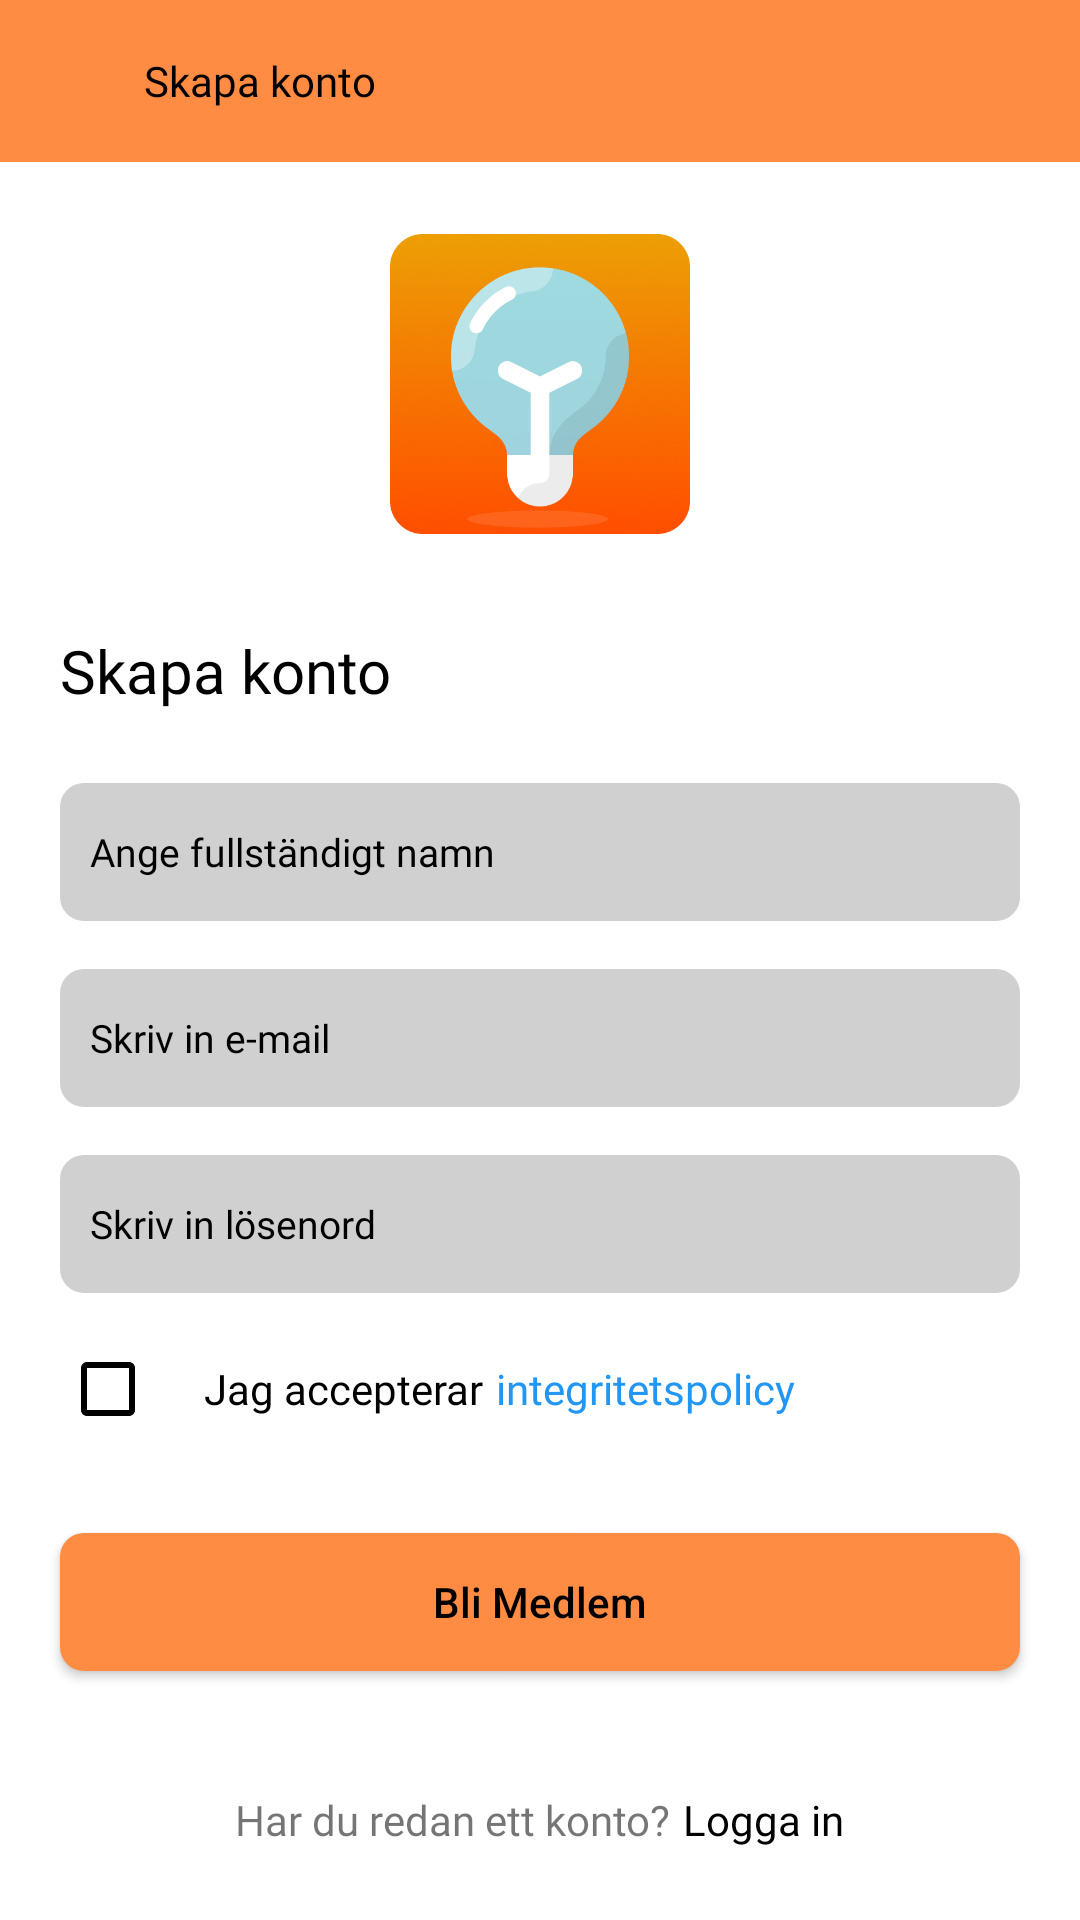

The Android layout XML behind this screen, and the referenced resources:
<!-- AndroidManifest.xml: application theme Theme.DayPlanzz -->
<!-- res/layout/activity_sign_up.xml -->
<?xml version="1.0" encoding="utf-8"?>
<RelativeLayout xmlns:android="http://schemas.android.com/apk/res/android"
    xmlns:tools="http://schemas.android.com/tools"
    android:layout_width="match_parent"
    android:layout_height="match_parent"
    tools:context=".Fragment.AccountFragment">

    <RelativeLayout
        android:id="@+id/toolbar"
        android:layout_width="match_parent"
        android:layout_height="54dp"
        android:background="@color/main_color"
        >
        <ImageView
            android:layout_width="24dp"
            android:layout_height="24dp"
            android:layout_centerVertical="true"
            android:id="@+id/back"
            android:src="@drawable/ic_baseline_keyboard_backspace_24"
            android:layout_marginStart="16dp"
            />
        <TextView
            android:layout_toEndOf="@id/back"
            android:layout_width="wrap_content"
            android:layout_height="wrap_content"
            android:text="Skapa konto"
            android:layout_centerVertical="true"
            android:layout_marginStart="8dp"
            android:fontFamily="@font/montsemibold"
            android:textColor="@color/black"
            />

    </RelativeLayout>

    <LinearLayout
        android:layout_width="match_parent"
        android:layout_height="match_parent"
        android:id="@+id/signinupLL"
        android:layout_below="@+id/toolbar"
        android:orientation="vertical"
        >

        <ImageView
            android:layout_width="100dp"
            android:layout_height="100dp"
            android:layout_centerHorizontal="true"
            android:layout_marginTop="24dp"
            android:src="@drawable/applogo"
            android:layout_gravity="center_horizontal"
            />



        <TextView
            android:layout_width="wrap_content"
            android:layout_height="wrap_content"
            android:text="Skapa konto"
            android:layout_marginTop="32dp"
            android:layout_marginStart="20dp"
            android:fontFamily="@font/montbold"
            android:textSize="20dp"
            android:textColor="@color/black"

            />
        <EditText
            android:id="@+id/username"
            android:layout_width="match_parent"
            android:layout_height="46dp"

            android:layout_marginTop="24dp"
            android:layout_marginStart="20dp"
            android:layout_marginEnd="20dp"
            android:background="@drawable/edit_back"
            android:hint="Ange fullständigt namn"
            android:fontFamily="@font/montmedium"
            android:textSize="13sp"
            android:paddingStart="10dp"
            android:paddingEnd="10dp"
            android:inputType="textPersonName"
            android:textColorHint="@color/black"
            />
        <EditText
            android:id="@+id/email"
            android:layout_width="match_parent"
            android:layout_height="46dp"

            android:layout_marginTop="16dp"
            android:layout_marginStart="20dp"
            android:layout_marginEnd="20dp"
            android:background="@drawable/edit_back"
            android:hint="Skriv in e-mail"
            android:fontFamily="@font/montmedium"
            android:textSize="13sp"
            android:paddingStart="10dp"
            android:paddingEnd="10dp"
            android:inputType="textEmailAddress"
            android:textColorHint="@color/black"
            />
        <EditText
            android:id="@+id/password"
            android:layout_width="match_parent"
            android:layout_height="46dp"
            android:inputType="textPassword"
            android:layout_marginTop="16dp"
            android:layout_marginStart="20dp"
            android:layout_marginEnd="20dp"
            android:background="@drawable/edit_back"
            android:hint="Skriv in lösenord"
            android:fontFamily="@font/montmedium"
            android:textSize="13sp"
            android:paddingStart="10dp"
            android:paddingEnd="10dp"
            android:textColorHint="@color/black"
            />

        <LinearLayout
            android:visibility="gone"
            android:id="@+id/areYouLL"
            android:layout_width="wrap_content"
            android:layout_height="wrap_content"
            android:orientation="vertical"
            >
            <TextView
                android:layout_width="wrap_content"
                android:layout_height="wrap_content"
                android:layout_marginStart="20dp"
                android:layout_marginTop="20dp"
                android:text="Är du?"
                android:fontFamily="@font/montsemibold"
                android:textColor="@color/black"
                android:textSize="15sp"
                />
            <RadioGroup

                android:layout_width="wrap_content"
                android:layout_height="wrap_content"
                android:orientation="horizontal"
                android:layout_marginStart="16dp"
                android:id="@+id/radioGroup"
                >
                <RadioButton
                    android:id="@+id/company"
                    android:layout_width="wrap_content"
                    android:layout_height="wrap_content"
                    android:text="Företag"
                    />
                <RadioButton
                    android:id="@+id/association"
                    android:layout_marginStart="10dp"
                    android:layout_width="wrap_content"
                    android:layout_height="wrap_content"
                    android:text="Förening"
                    />
            </RadioGroup>
        </LinearLayout>


        <LinearLayout
            android:layout_width="wrap_content"
            android:layout_height="wrap_content"
            android:layout_marginTop="8dp"
            android:layout_marginStart="20dp"
            android:layout_marginEnd="20dp"
            android:orientation="horizontal"
            android:gravity="center_vertical"
            >
            <CheckBox
                android:layout_width="wrap_content"
                android:layout_height="wrap_content"
                android:id="@+id/gdprCheckbox"
                android:buttonTint="@color/black"
                />
            <TextView
                android:layout_width="wrap_content"
                android:layout_height="wrap_content"
                android:text="Jag accepterar"
                android:textColor="@color/black"
                android:fontFamily="@font/montmedium"
                />
            <TextView
                android:layout_marginStart="4dp"
                android:layout_width="wrap_content"
                android:layout_height="wrap_content"
                android:text="integritetspolicy"
                android:textColor="#2196F3"
                android:id="@+id/privacyPolicy"
                android:fontFamily="@font/montsemibold"

                />
        </LinearLayout>

        <androidx.appcompat.widget.AppCompatButton
            android:id="@+id/signUpbtn"
            android:layout_marginStart="20dp"
            android:layout_marginEnd="20dp"
            android:layout_width="match_parent"
            android:layout_height="46dp"
            android:layout_gravity="center"
            android:layout_marginTop="24dp"
            android:text="Bli Medlem"
            android:textAllCaps="false"
            android:textSize="14sp"
            android:textColor="@color/black"
            android:background="@drawable/btn_normal_back"

            />
        <RelativeLayout
            android:layout_width="match_parent"
            android:layout_height="match_parent"

            >

            <LinearLayout
                android:layout_width="wrap_content"
                android:layout_height="wrap_content"
                android:layout_alignParentBottom="true"
                android:orientation="horizontal"
                android:layout_centerHorizontal="true"
                android:layout_marginBottom="24dp"
                >
                <TextView
                    android:layout_width="wrap_content"
                    android:layout_height="wrap_content"
                    android:text="Har du redan ett konto?"
                    android:fontFamily="@font/montmedium"
                    android:textSize="14sp"
                    />
                <TextView
                    android:id="@+id/login"
                    android:textColor="@color/black"
                    android:layout_marginStart="4dp"
                    android:layout_width="wrap_content"
                    android:layout_height="wrap_content"
                    android:text="Logga in"
                    android:fontFamily="@font/montmedium"
                    android:textSize="14sp"
                    />
            </LinearLayout>

        </RelativeLayout>
    </LinearLayout>


</RelativeLayout>
<!-- resources referenced by this layout -->
<resources>
  <color name="black">#FF000000</color>
  <color name="main_color">#ff8c42</color>
  <!-- drawable applogo: png bitmap (drawable, 145812 bytes) -->
  <!-- drawable btn_normal_back (drawable) -->
  <?xml version="1.0" encoding="utf-8"?>
  <shape android:shape="rectangle"
      xmlns:android="http://schemas.android.com/apk/res/android">
  
      <solid android:color="@color/main_color" />
  
      <corners android:radius="8dp" />
  
  
  </shape>
  <!-- drawable edit_back (drawable) -->
  <?xml version="1.0" encoding="utf-8"?>
  <shape android:shape="rectangle"
      xmlns:android="http://schemas.android.com/apk/res/android">
  
  
          <solid android:color="#45515151" />
  
      <corners android:radius="8dp" />
  
  
  </shape>
  <style name="Theme.DayPlanzz" parent="Theme.MaterialComponents.DayNight.NoActionBar">
          
          <item name="colorPrimary">@color/purple_500</item>
          <item name="colorPrimaryVariant">@color/main_color</item>
          <item name="colorOnPrimary">@color/white</item>
          
          <item name="colorSecondary">@color/teal_200</item>
          <item name="colorSecondaryVariant">@color/teal_700</item>
          <item name="colorOnSecondary">@color/black</item>
          
          <item name="android:statusBarColor">?attr/colorPrimaryVariant</item>
  
  
          <item name="android:buttonBarPositiveButtonStyle">@style/Widget.MaterialComponents.Button</item>
          <item name="android:buttonBarNegativeButtonStyle">@style/Widget.MaterialComponents.Button.TextButton</item>
          <item name="android:buttonBarNeutralButtonStyle">@style/Widget.MaterialComponents.Button</item>
  
      </style>
  <color name="purple_500">#ff8c42</color>
  <color name="white">#FFFFFFFF</color>
  <color name="teal_200">#FF03DAC5</color>
  <color name="teal_700">#FF018786</color>
</resources>
